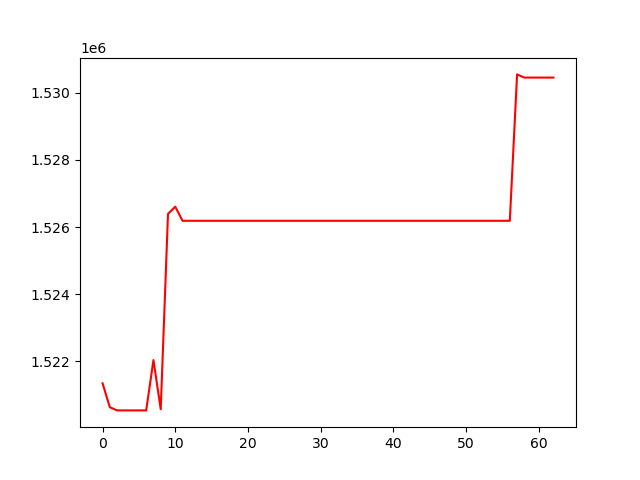

Values plotted in this chart, from the file beside it:
, 0
0, 1521340
1, 1520625
2, 1520530
3, 1520530
4, 1520530
5, 1520530
6, 1520530
7, 1522031
8, 1520566
9, 1526391
10, 1526606
11, 1526186
12, 1526186
13, 1526186
14, 1526186
15, 1526186
16, 1526186
17, 1526186
18, 1526186
19, 1526186
20, 1526186
21, 1526186
22, 1526186
23, 1526186
24, 1526186
25, 1526186
26, 1526186
27, 1526186
28, 1526186
29, 1526186
30, 1526186
31, 1526186
32, 1526186
33, 1526186
34, 1526186
35, 1526186
36, 1526186
37, 1526186
38, 1526186
39, 1526186
40, 1526186
41, 1526186
42, 1526186
43, 1526186
44, 1526186
45, 1526186
46, 1526186
47, 1526186
48, 1526186
49, 1526186
50, 1526186
51, 1526186
52, 1526186
53, 1526186
54, 1526186
55, 1526186
56, 1526186
57, 1530552
58, 1530457
59, 1530457
... 3 more rows
